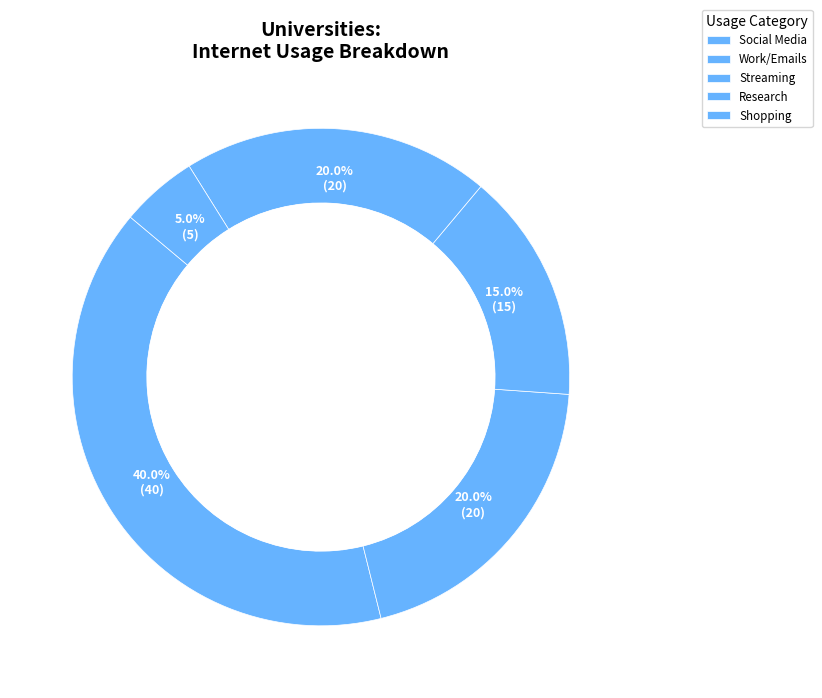
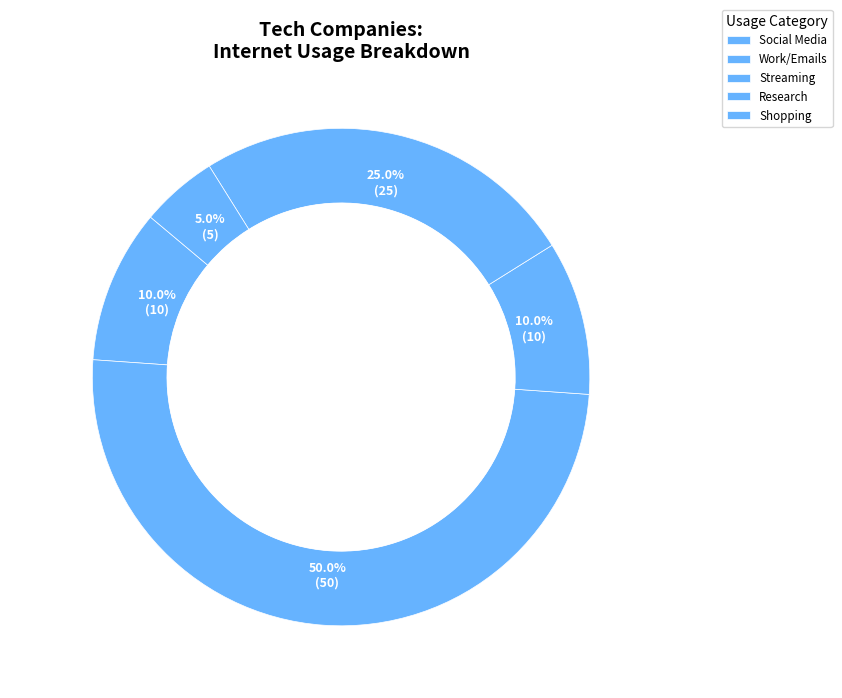
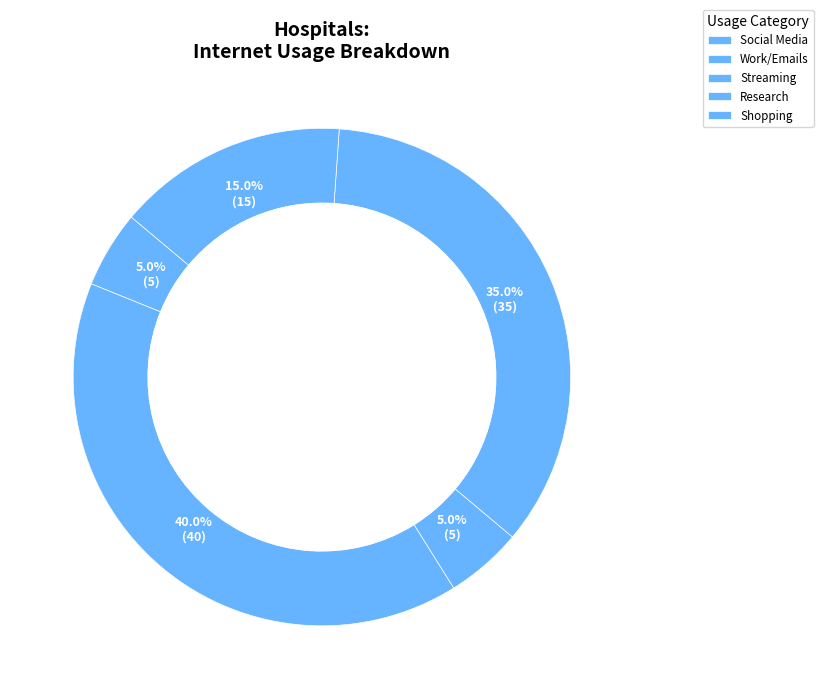
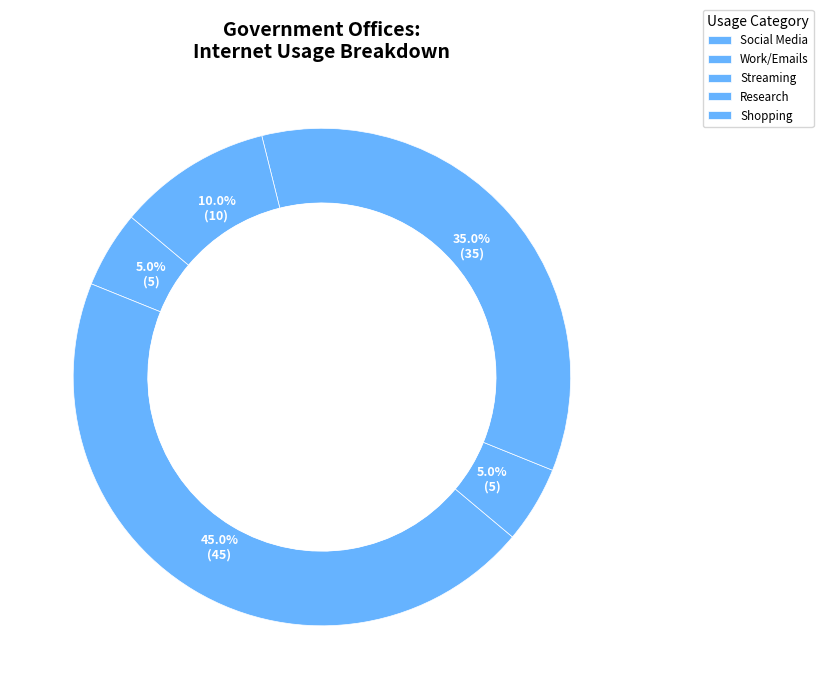
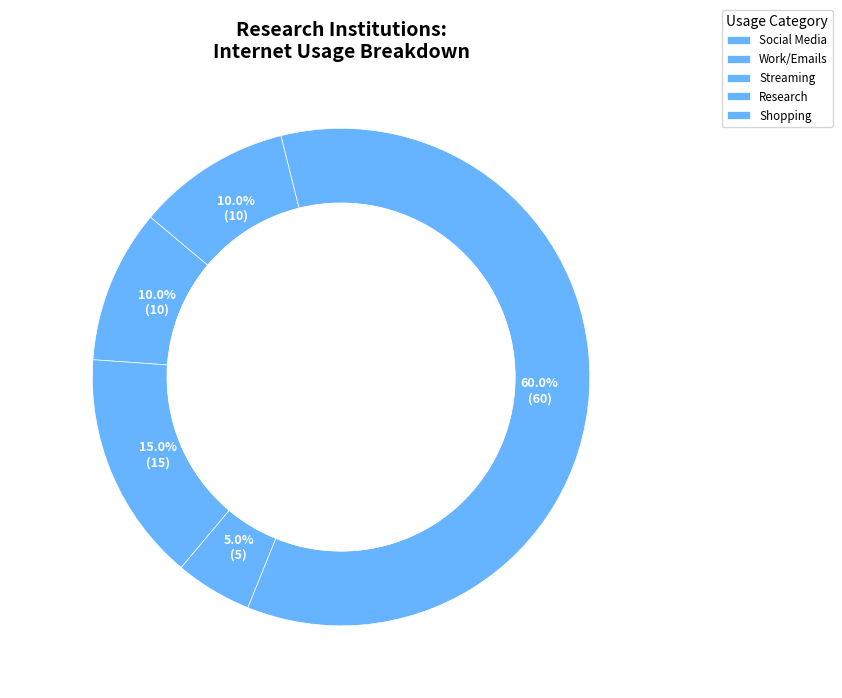
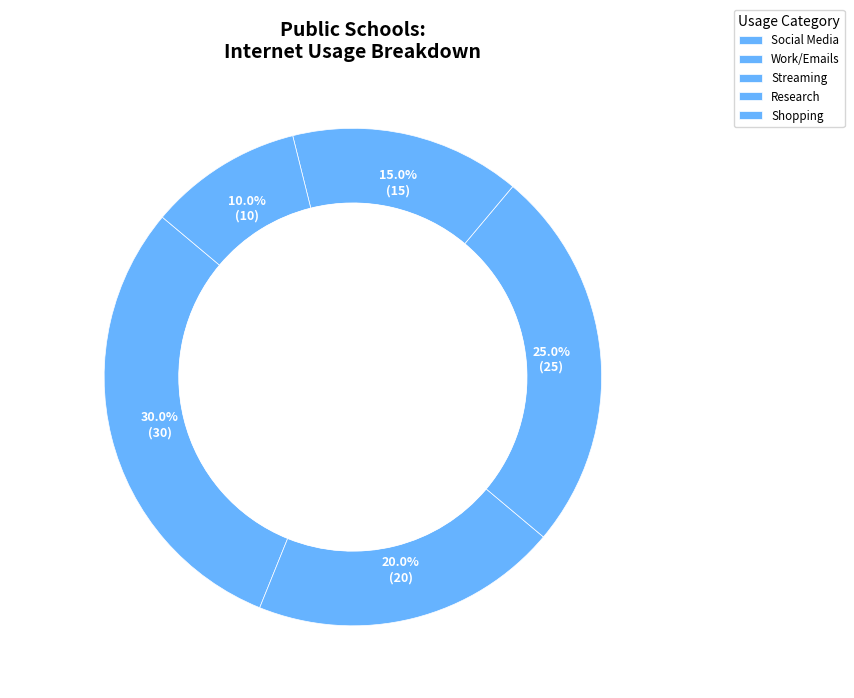

Recreate these plots in Python, in order.
import matplotlib.pyplot as plt
import numpy as np

institutions = ['Universities', 'Tech Companies', 'Hospitals', 'Government Offices', 'Research Institutions', 'Public Schools']
categories = ['Social Media', 'Work/Emails', 'Streaming', 'Research', 'Shopping']

data_by_institution = {
    "Universities": [40, 20, 15, 20, 5],
    "Tech Companies": [10, 50, 10, 25, 5],
    "Hospitals": [5, 40, 5, 35, 15],
    "Government Offices": [5, 45, 5, 35, 10],
    "Research Institutions": [10, 15, 5, 60, 10],
    "Public Schools": [30, 20, 25, 15, 10]
}

# Define a consistent color for all institutions
single_color = ['#66b3ff']  # Choose one color

def make_autopct(values):
    def my_autopct(pct):
        total = sum(values)
        val = int(round(pct * total / 100.0))
        return '{:.1f}%\n({:d})'.format(pct, val)
    return my_autopct

def plot_pie_chart(data, institution, categories, color):
    fig, ax = plt.subplots(figsize=(9, 7), subplot_kw=dict(aspect="equal"))
    
    wedges, texts, autotexts = ax.pie(
        data,
        labels=categories,
        autopct=make_autopct(data),
        startangle=140,
        colors=color * len(categories),  # Apply the single color to all categories
        pctdistance=0.8,
        wedgeprops=dict(width=0.3, edgecolor='w', linewidth=0.5),
        textprops=dict(color='white', fontsize=9, fontweight='bold')
    )
    
    centre_circle = plt.Circle((0, 0), 0.70, fc='white')
    ax.add_artist(centre_circle)
    
    ax.set_title(f"{institution}:\nInternet Usage Breakdown", fontsize=14, fontweight='bold')
    ax.legend(wedges, categories, title="Usage Category", loc="upper right", bbox_to_anchor=(1.3, 1.1), fontsize='small')

    plt.tight_layout()
    plt.show()

for institution, data in data_by_institution.items():
    plot_pie_chart(data, institution, categories, single_color)
